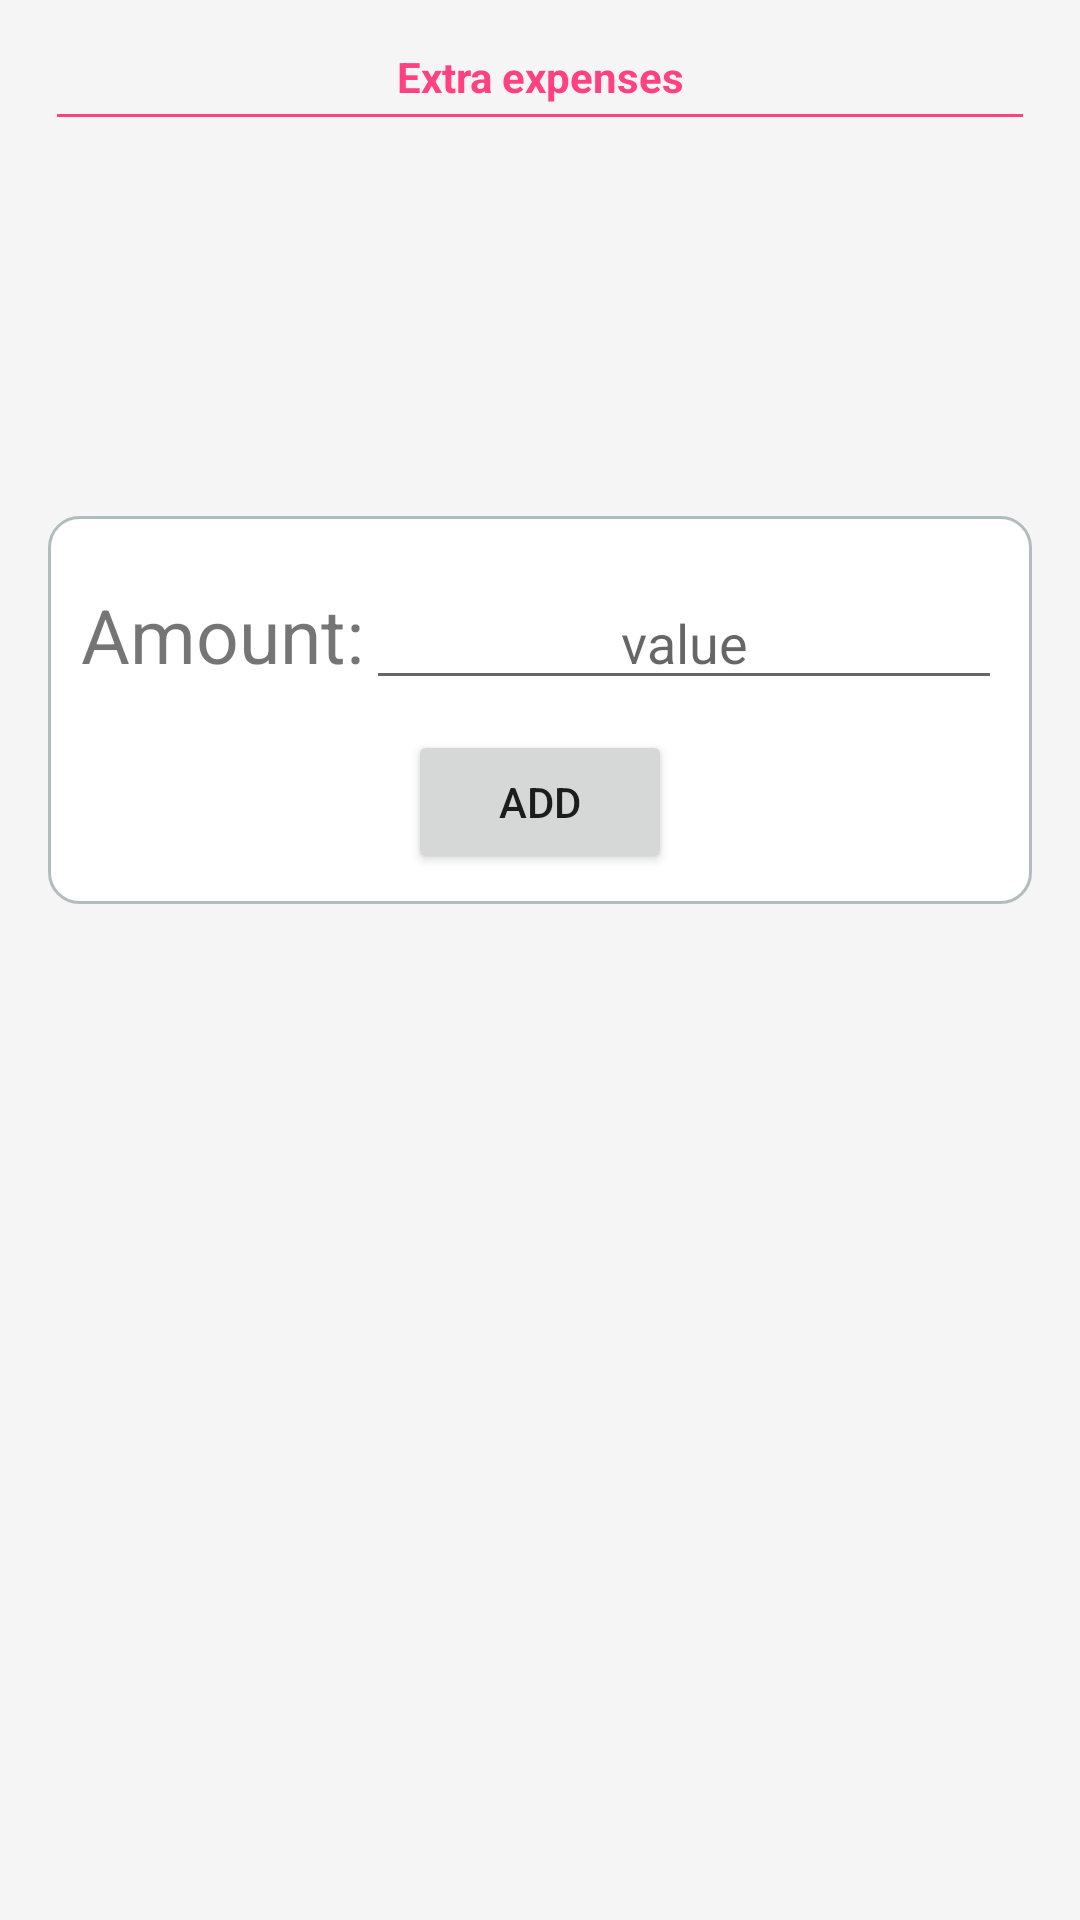

Here is an Android app screen rendered from its layout file. Give the layout XML and the strings, colors and styles it references.
<!-- AndroidManifest.xml: application theme AppTheme -->
<!-- res/layout/activity_extras.xml -->
<?xml version="1.0" encoding="utf-8"?>
<LinearLayout xmlns:android="http://schemas.android.com/apk/res/android"
    xmlns:tools="http://schemas.android.com/tools"
    android:id="@+id/activity_extras"
    android:layout_width="match_parent"
    android:layout_height="match_parent"
    android:background="@color/light_gray"
    android:orientation="vertical"
    android:paddingBottom="@dimen/activity_vertical_margin"
    android:paddingLeft="@dimen/activity_horizontal_margin"
    android:paddingRight="@dimen/activity_horizontal_margin"
    android:paddingTop="@dimen/activity_vertical_margin"
    tools:context="com.firecaster.saver.Extras">

    <TextView
        android:id="@+id/textView2"
        android:layout_width="wrap_content"
        android:layout_height="wrap_content"
        android:layout_gravity="center_horizontal"
        android:text="@string/extraExpenses"
        android:textAlignment="center"
        android:textColor="@color/colorAccent"
        android:textStyle="normal|bold"
         />

    <View style="@style/Divider" />

    <LinearLayout
        android:layout_width="match_parent"
        android:layout_height="wrap_content"
        android:layout_marginTop="130dp"
        android:background="@drawable/rounded_layout"
        android:orientation="vertical"
        android:padding="10dp">

        <LinearLayout
            android:layout_width="match_parent"
            android:layout_height="wrap_content"
            android:layout_marginTop="10dp"
            android:orientation="horizontal">


            <TextView
                android:id="@+id/amount_extras"
                android:layout_width="wrap_content"
                android:layout_height="wrap_content"
                android:layout_weight="1"
                android:gravity="center"
                android:text="@string/Amount"
                android:textSize="25sp" />

            <EditText
                android:id="@+id/amount"
                android:layout_width="wrap_content"
                android:layout_height="wrap_content"
                android:layout_weight="1"
                android:ems="10"
                android:gravity="center"
                android:hint="@string/value"
                android:inputType="number"
                android:textColor="@color/colorAccent" />

        </LinearLayout>
        

        <Button
            android:id="@+id/add_extras"
            android:layout_width="wrap_content"
            android:layout_height="wrap_content"
            android:layout_gravity="center_horizontal"
            android:layout_marginTop="10dp"
            android:onClick="saveButton"
            android:text="@string/add" />


    </LinearLayout>


</LinearLayout>
<!-- resources referenced by this layout -->
<resources>
  <color name="colorAccent">#FF4081</color>
  <color name="light_gray">#f5f5f5</color>
  <dimen name="activity_horizontal_margin">16dp</dimen>
  <dimen name="activity_vertical_margin">16dp</dimen>
  <!-- drawable rounded_layout (drawable) -->
  <?xml version="1.0" encoding="UTF-8"?>
  <shape xmlns:android="http://schemas.android.com/apk/res/android">
      <solid android:color="@color/white"/>
      <stroke android:width="1dip" android:color="#B1BCBE" />
      <corners android:radius="10dip"/>
      <padding android:left="0dip" android:top="0dip" android:right="0dip" android:bottom="0dip" />
  </shape>
  <string name="Amount">Amount:</string>
  <string name="add">Add</string>
  <string name="extraExpenses">Extra expenses</string>
  <string name="value">value</string>
  <style name="Divider">
          <item name="android:layout_margin">3dp</item>
          <item name="android:layout_width">wrap_content</item>
          <item name="android:layout_height">1dp</item>
          <item name="android:background">@drawable/ic_divider</item>
      </style>
  <style name="AppTheme" parent="Theme.AppCompat.Light.DarkActionBar">
          
          <item name="colorPrimary">@color/colorPrimary</item>
          <item name="colorPrimaryDark">@color/colorPrimaryDark</item>
          <item name="colorAccent">@color/colorAccent</item>
      </style>
  <color name="white">#ffffff</color>
  <!-- drawable ic_divider: png bitmap (drawable, 145 bytes) -->
  <color name="colorPrimary">#F2F2F2</color>
  <color name="colorPrimaryDark">#262626</color>
</resources>
